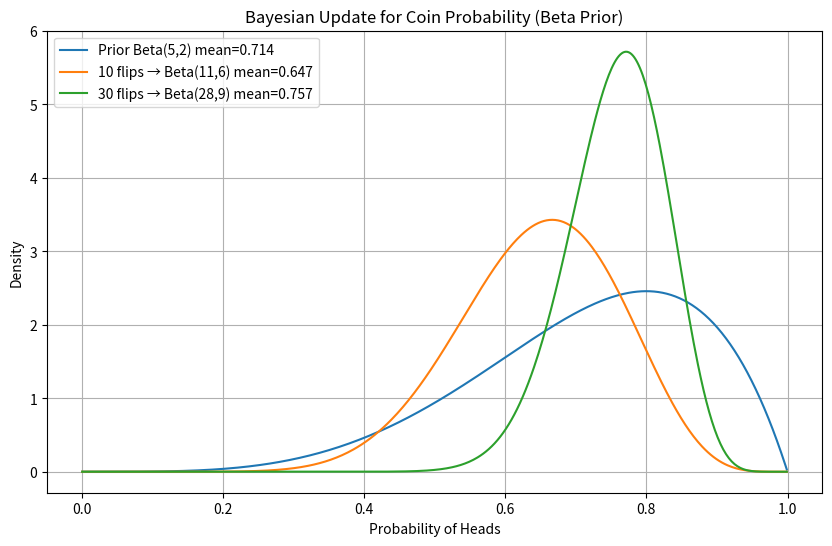

Python code for this plot:
import numpy as np
import matplotlib.pyplot as plt
import math
import os

class BayesianCoin:
    """
    A simple Bayesian model for estimating a coin's probability of landing heads
    using a Beta prior and coin flip observations.
    """

    def __init__(self, prior_a=1, prior_b=1, true_p=0.7, seed=0):
        self.prior_a = prior_a
        self.prior_b = prior_b
        self.true_p = true_p
        np.random.seed(seed)

    def simulate_flips(self, n):
        """
        Simulate coin flips based on true probability.
        Returns a numpy array of 'H' and 'T'.
        """
        return np.random.choice(["H", "T"], size=n, p=[self.true_p, 1 - self.true_p])

    @staticmethod
    def beta_pdf(x, a, b):
        """
        Compute Beta PDF manually without SciPy.
        """
        B = math.gamma(a) * math.gamma(b) / math.gamma(a + b)
        return (x ** (a - 1)) * ((1 - x) ** (b - 1)) / B

    def update_posterior(self, flips):
        """
        Update Beta distribution parameters after observing flips.
        """
        a = self.prior_a + np.sum(flips == "H")
        b = self.prior_b + np.sum(flips == "T")
        return a, b

    def plot_update(self, n_flips_list=[10, 30], save_path="bayesian_coin_update.png"):
        """
        Plots prior + posterior after given numbers of observations.
        Saves image to disk.
        """
        fig, ax = plt.subplots(figsize=(10, 6))
        x = np.linspace(0.001, 0.999, 500)

        # Prior distribution
        pdf_prior = [self.beta_pdf(xx, self.prior_a, self.prior_b) for xx in x]
        mean_prior = self.prior_a / (self.prior_a + self.prior_b)
        ax.plot(x, pdf_prior,
                label=f"Prior Beta({self.prior_a},{self.prior_b}) mean={mean_prior:.3f}")

        # Simulate flips once for consistent updating
        flips = self.simulate_flips(max(n_flips_list))

        for n in n_flips_list:
            a_post, b_post = self.update_posterior(flips[:n])
            pdf_post = [self.beta_pdf(xx, a_post, b_post) for xx in x]
            mean_post = a_post / (a_post + b_post)
            ax.plot(x, pdf_post,
                    label=f"{n} flips → Beta({a_post},{b_post}) mean={mean_post:.3f}")

        ax.set_title("Bayesian Update for Coin Probability (Beta Prior)")
        ax.set_xlabel("Probability of Heads")
        ax.set_ylabel("Density")
        ax.legend()
        ax.grid(True)

        # ✅ Save image instead of just showing
        plt.savefig(save_path, dpi=300, bbox_inches="tight")
        print(f"\n✅ Plot saved to: {os.path.abspath(save_path)}")

        plt.close()

        # Print summary
        print("\nPosterior summaries:")
        for n in n_flips_list:
            a_post, b_post = self.update_posterior(flips[:n])
            heads = np.sum(flips[:n] == "H")
            print(f"{n} flips: {heads} Heads, {n - heads} Tails → Beta({a_post},{b_post}) mean={a_post / (a_post + b_post):.3f}")


# ✅ Example usage if file is executed directly
if __name__ == "__main__":
    print("Running Bayesian Coin Demo...")

    model = BayesianCoin(prior_a=5, prior_b=2, true_p=0.7, seed=42)
    model.plot_update([10, 30], save_path="bayes_coin_demo.png")
